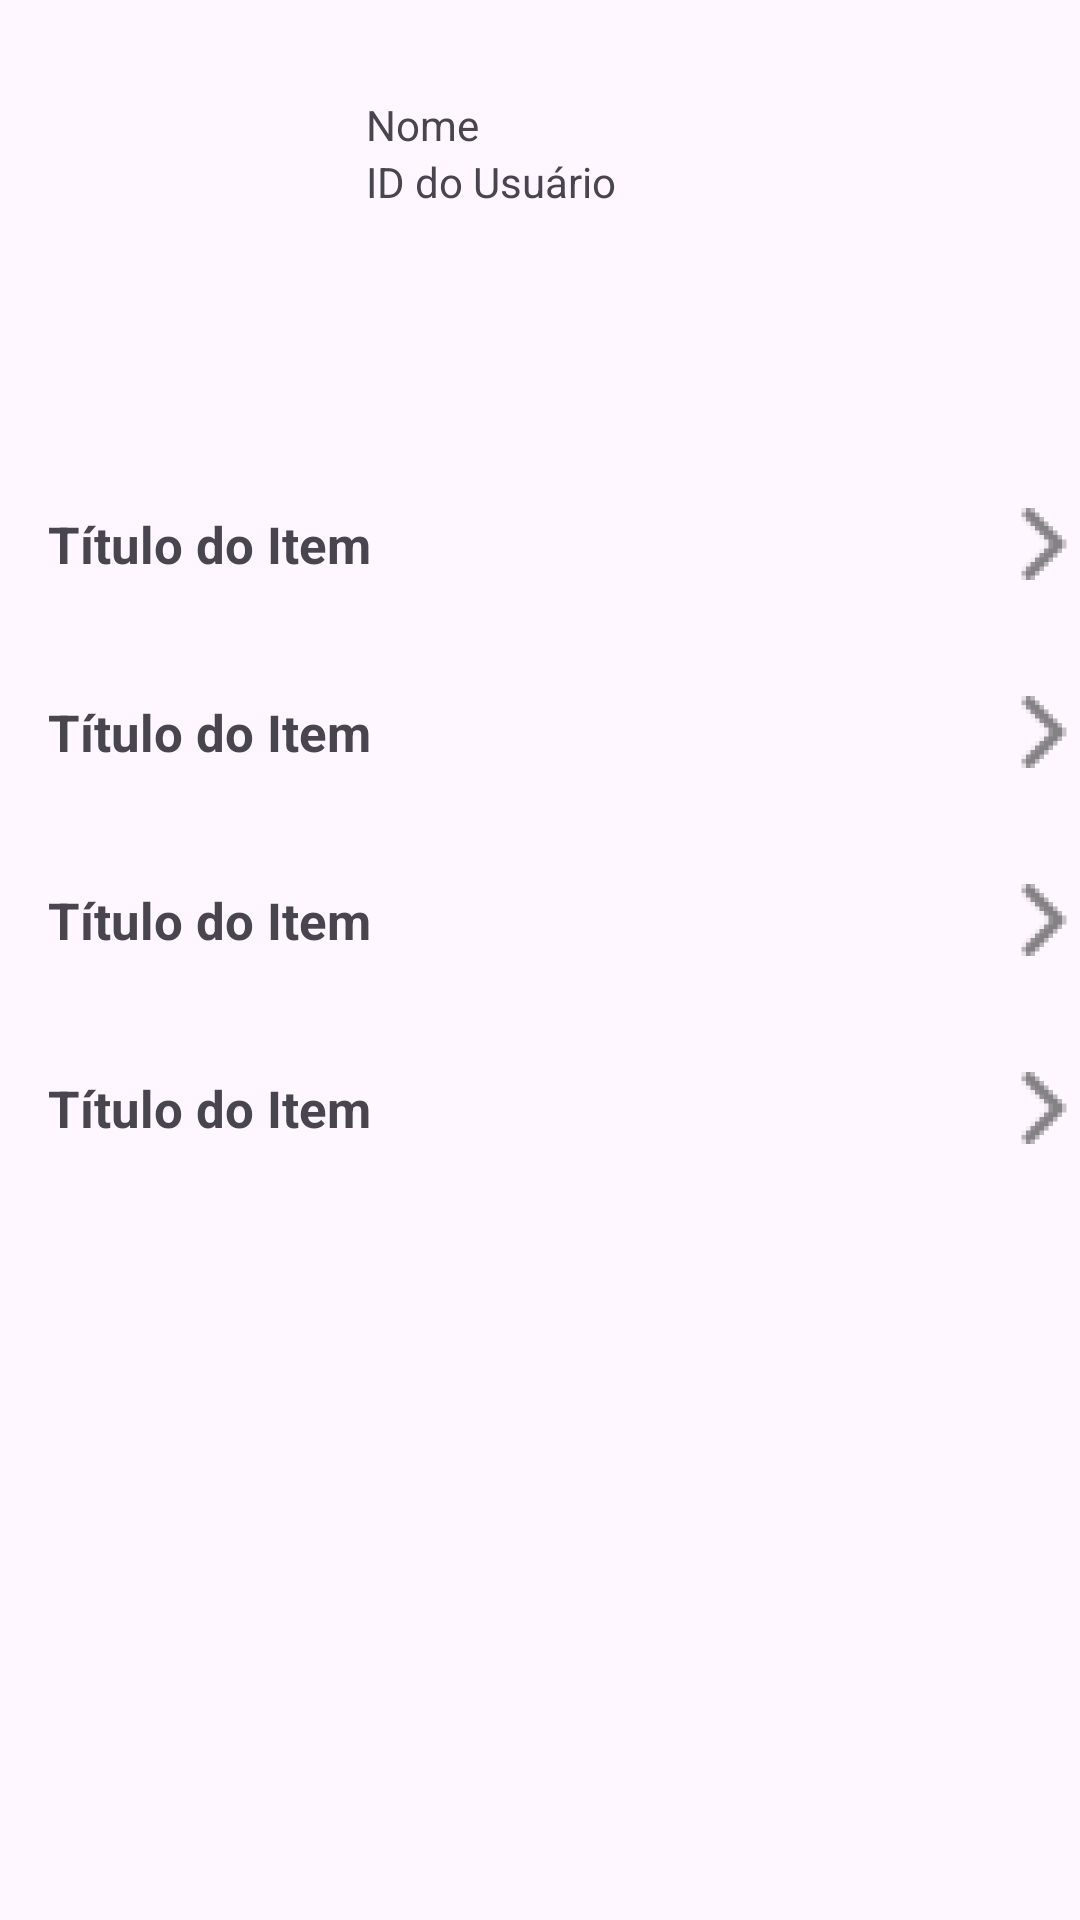

Layout XML and referenced resources for this Android screen:
<!-- AndroidManifest.xml: application theme Theme.HiddenCity -->
<!-- res/layout/fragment_conta_publica.xml -->
<?xml version="1.0" encoding="utf-8"?>
<androidx.constraintlayout.widget.ConstraintLayout xmlns:android="http://schemas.android.com/apk/res/android"
    xmlns:app="http://schemas.android.com/apk/res-auto"
    android:layout_width="match_parent"
    android:layout_height="match_parent">

    <ImageView
        android:id="@+id/imageViewAvatar"
        android:layout_width="90dp"
        android:layout_height="90dp"
        android:layout_marginStart="16dp"
        android:layout_marginTop="32dp"
        app:layout_constraintStart_toStartOf="parent"
        app:layout_constraintTop_toTopOf="parent"
        app:srcCompat="@drawable/ic_launcher_background" />

    <TextView
        android:id="@+id/textViewNome"
        android:layout_width="0dp"
        android:layout_height="wrap_content"
        android:layout_marginStart="16dp"
        android:text="Nome"
        app:layout_constraintStart_toEndOf="@id/imageViewAvatar"
        app:layout_constraintTop_toTopOf="@id/imageViewAvatar" />

    <TextView
        android:id="@+id/textViewIdUtilizador"
        android:layout_width="0dp"
        android:layout_height="wrap_content"
        android:layout_marginStart="16dp"
        android:text="ID do Usuário"
        app:layout_constraintStart_toEndOf="@id/imageViewAvatar"
        app:layout_constraintTop_toBottomOf="@id/textViewNome" />

    <include
        android:id="@+id/includeFavoritos"
        layout="@layout/item_conta"
        android:layout_width="0dp"
        android:layout_height="wrap_content"
        android:layout_marginTop="32dp"
        app:layout_constraintEnd_toEndOf="parent"
        app:layout_constraintStart_toStartOf="parent"
        app:layout_constraintTop_toBottomOf="@id/imageViewAvatar"
        android:visibility="visible"/>

    <include
        android:id="@+id/includeGuiasCriados"
        layout="@layout/item_conta"
        android:layout_width="0dp"
        android:layout_height="wrap_content"
        android:layout_marginTop="8dp"
        app:layout_constraintTop_toBottomOf="@id/includeFavoritos"
        app:layout_constraintStart_toStartOf="parent"
        app:layout_constraintEnd_toEndOf="parent"
        android:visibility="visible"/>

    <include
        android:id="@+id/includePontosVisitados"
        layout="@layout/item_conta"
        android:layout_width="match_parent"
        android:layout_height="wrap_content"
        android:layout_marginTop="8dp"
        app:layout_constraintTop_toBottomOf="@id/includeGuiasCriados"
        app:layout_constraintStart_toStartOf="parent"
        app:layout_constraintEnd_toEndOf="parent"
        android:visibility="visible"/>

    <include
        android:id="@+id/includePontosCriados"
        layout="@layout/item_conta"
        android:layout_width="match_parent"
        android:layout_height="wrap_content"
        android:layout_marginTop="8dp"
        app:layout_constraintTop_toBottomOf="@id/includePontosVisitados"
        app:layout_constraintStart_toStartOf="parent"
        app:layout_constraintEnd_toEndOf="parent"
        android:visibility="visible"/>


</androidx.constraintlayout.widget.ConstraintLayout>
<!-- res/layout/item_conta.xml (included above) -->
<?xml version="1.0" encoding="utf-8"?>
<LinearLayout xmlns:android="http://schemas.android.com/apk/res/android"
    android:layout_width="match_parent"
    android:layout_height="wrap_content"
    android:orientation="horizontal"
    android:gravity="center_vertical">

    <TextView
        android:id="@+id/textViewItem"
        android:layout_width="0dp"
        android:layout_height="wrap_content"
        android:layout_weight="1"
        android:padding="16dp"
        android:text="Título do Item"
        android:textSize="17sp"
        android:textStyle="bold" />

    <ImageView
        android:layout_width="wrap_content"
        android:layout_height="wrap_content"
        android:src="@drawable/icon_seta_direita" />
</LinearLayout>
<!-- resources referenced by this layout -->
<resources>
  <!-- drawable icon_seta_direita: png bitmap (drawable-hdpi, 429 bytes) -->
  <style name="Theme.HiddenCity" parent="Base.Theme.HiddenCity" />
  <style name="Base.Theme.HiddenCity" parent="Theme.Material3.DayNight.NoActionBar">
          
          
      </style>
</resources>
